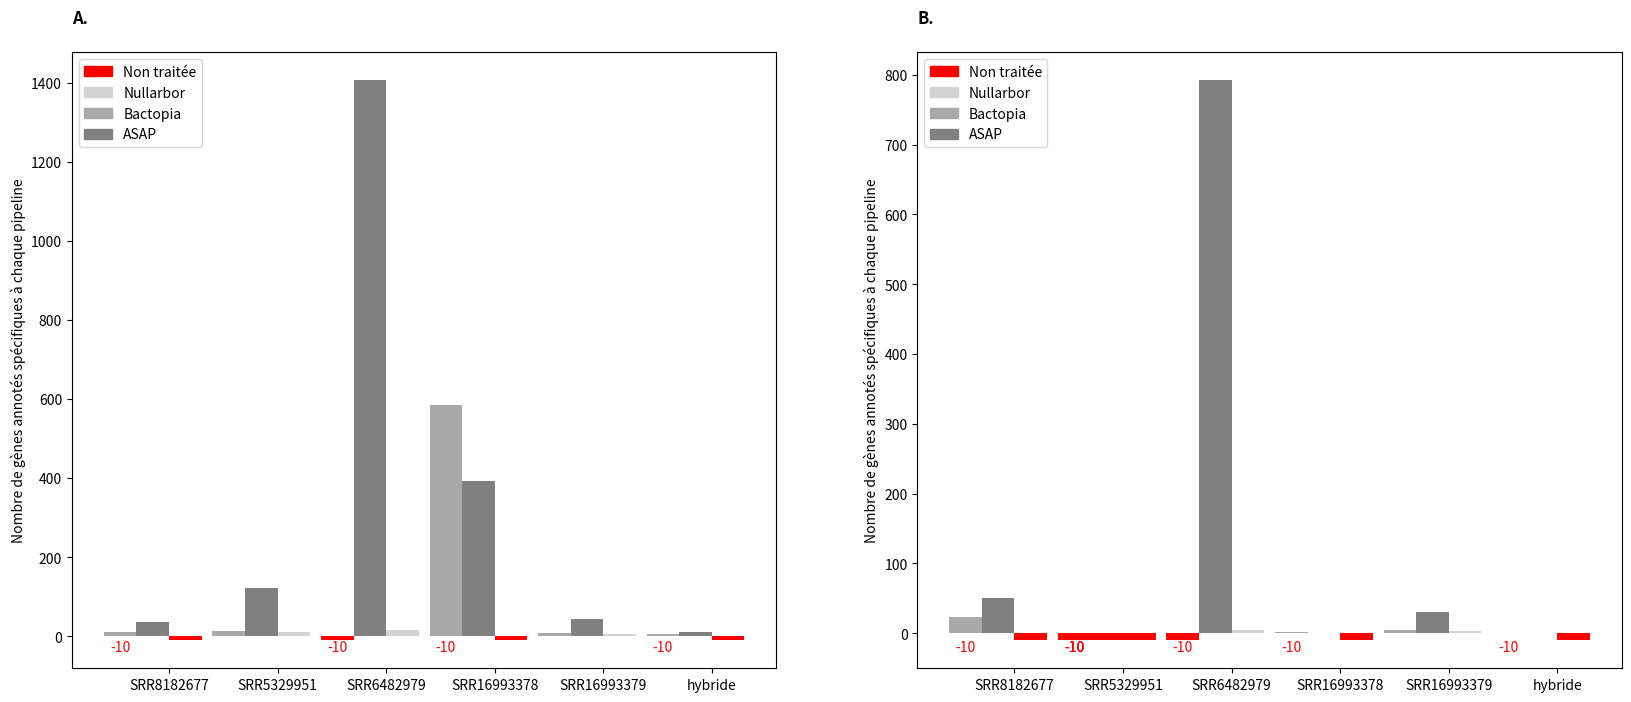

Python code for this plot:
import matplotlib.pyplot as plt
import numpy as np

#valeurs négatives = barre rouge négative
def plot_negative_values(ax, data):
    for i, value in enumerate(data):
        if value < 0:
            ax.text(i, value - 0.5, str(value), ha='center', va='top', color='red')

#roary
souches_A = ['SRR8182677', 'SRR5329951', 'SRR6482979', 'SRR16993378', 'SRR16993379', 'hybride']
bactopia_genes_A = [10, 13, -10, 584, 8, 6]
asap_genes_A = [36, 123, 1406, 392, 44, 10]
nullarbor_genes_A = [-10, 10, 17, -10, 5, -10]

#quast
souches_B = ['SRR8182677', 'SRR5329951', 'SRR6482979', 'SRR16993378', 'SRR16993379', 'hybride']
bactopia_genes_B = [23, -10, -10, 2, 5, 0]
asap_genes_B = [50, -10, 792, 0, 31, 0]
nullarbor_genes_B = [-10, -10, 5, -10, 3, -10]

figure, (ax1, ax2) =  plt.subplots(1, 2, figsize=(20, 8))
bar_width = 0.3
colors = ['#A9A9A9', '#808080', '#D3D3D3']

#roary
ax1.bar(np.arange(len(souches_A)), bactopia_genes_A, width=bar_width, label='Bactopia', color=np.where(np.array(bactopia_genes_A) < 0, 'red', colors[0]))
ax1.bar(np.arange(len(souches_A)) + bar_width, asap_genes_A, width=bar_width, label='ASAP', color=np.where(np.array(asap_genes_A) < 0, 'red', colors[1]))
ax1.bar(np.arange(len(souches_A)) + (2 * bar_width), nullarbor_genes_A, width=bar_width, label='Nullarbor', color=np.where(np.array(nullarbor_genes_A) < 0, 'red', colors[2]))
ax1.set_ylabel('Nombre de gènes annotés spécifiques à chaque pipeline')
ax1.set_title('A.\n', loc='left', fontweight='bold')
ax1.set_xticks(np.arange(len(souches_A)) + 1.5 * bar_width)
ax1.set_xticklabels(souches_A)
legend_labels = ['Bactopia', 'ASAP', 'Nullarbor']
ax1.legend(handles=[plt.Rectangle((0, 0), 1, 1, color='red'), plt.Rectangle((0, 0), 1, 1, color=colors[2])] + [plt.Rectangle((0, 0), 1, 1, color=colors[i]) for i in range(len(colors)-1)], labels=['Non traitée', 'Nullarbor'] + legend_labels, loc='upper left')
plot_negative_values(ax1, bactopia_genes_A)
plot_negative_values(ax1, asap_genes_A)
plot_negative_values(ax1, nullarbor_genes_A)

#quast
ax2.bar(np.arange(len(souches_B)), bactopia_genes_B, width=bar_width, label='Bactopia', color=np.where(np.array(bactopia_genes_B) < 0, 'red', colors[0]))  # Barres pour Bactopia
ax2.bar(np.arange(len(souches_B)) + bar_width, asap_genes_B, width=bar_width, label='ASAP', color=np.where(np.array(asap_genes_B) < 0, 'red', colors[1]))  # Barres pour ASAP
ax2.bar(np.arange(len(souches_B)) + (2 * bar_width), nullarbor_genes_B, width=bar_width, label='Nullarbor', color=np.where(np.array(nullarbor_genes_B) < 0, 'red', colors[2]))  # Barres pour Nullarbor
ax2.set_ylabel('Nombre de gènes annotés spécifiques à chaque pipeline')
ax2.set_title('B.\n', loc='left', fontweight='bold')
ax2.set_xticks(np.arange(len(souches_B)) + 1.5 * bar_width)
ax2.set_xticklabels(souches_B)
ax2.legend(handles=[plt.Rectangle((0, 0), 1, 1, color='red'), plt.Rectangle((0, 0), 1, 1, color=colors[2])] + [plt.Rectangle((0, 0), 1, 1, color=colors[i]) for i in range(len(colors)-1)], labels=['Non traitée', 'Nullarbor'] + legend_labels, loc='upper left')
plot_negative_values(ax2, bactopia_genes_B)
plot_negative_values(ax2, asap_genes_B)
plot_negative_values(ax2, nullarbor_genes_B)

plt.show()
